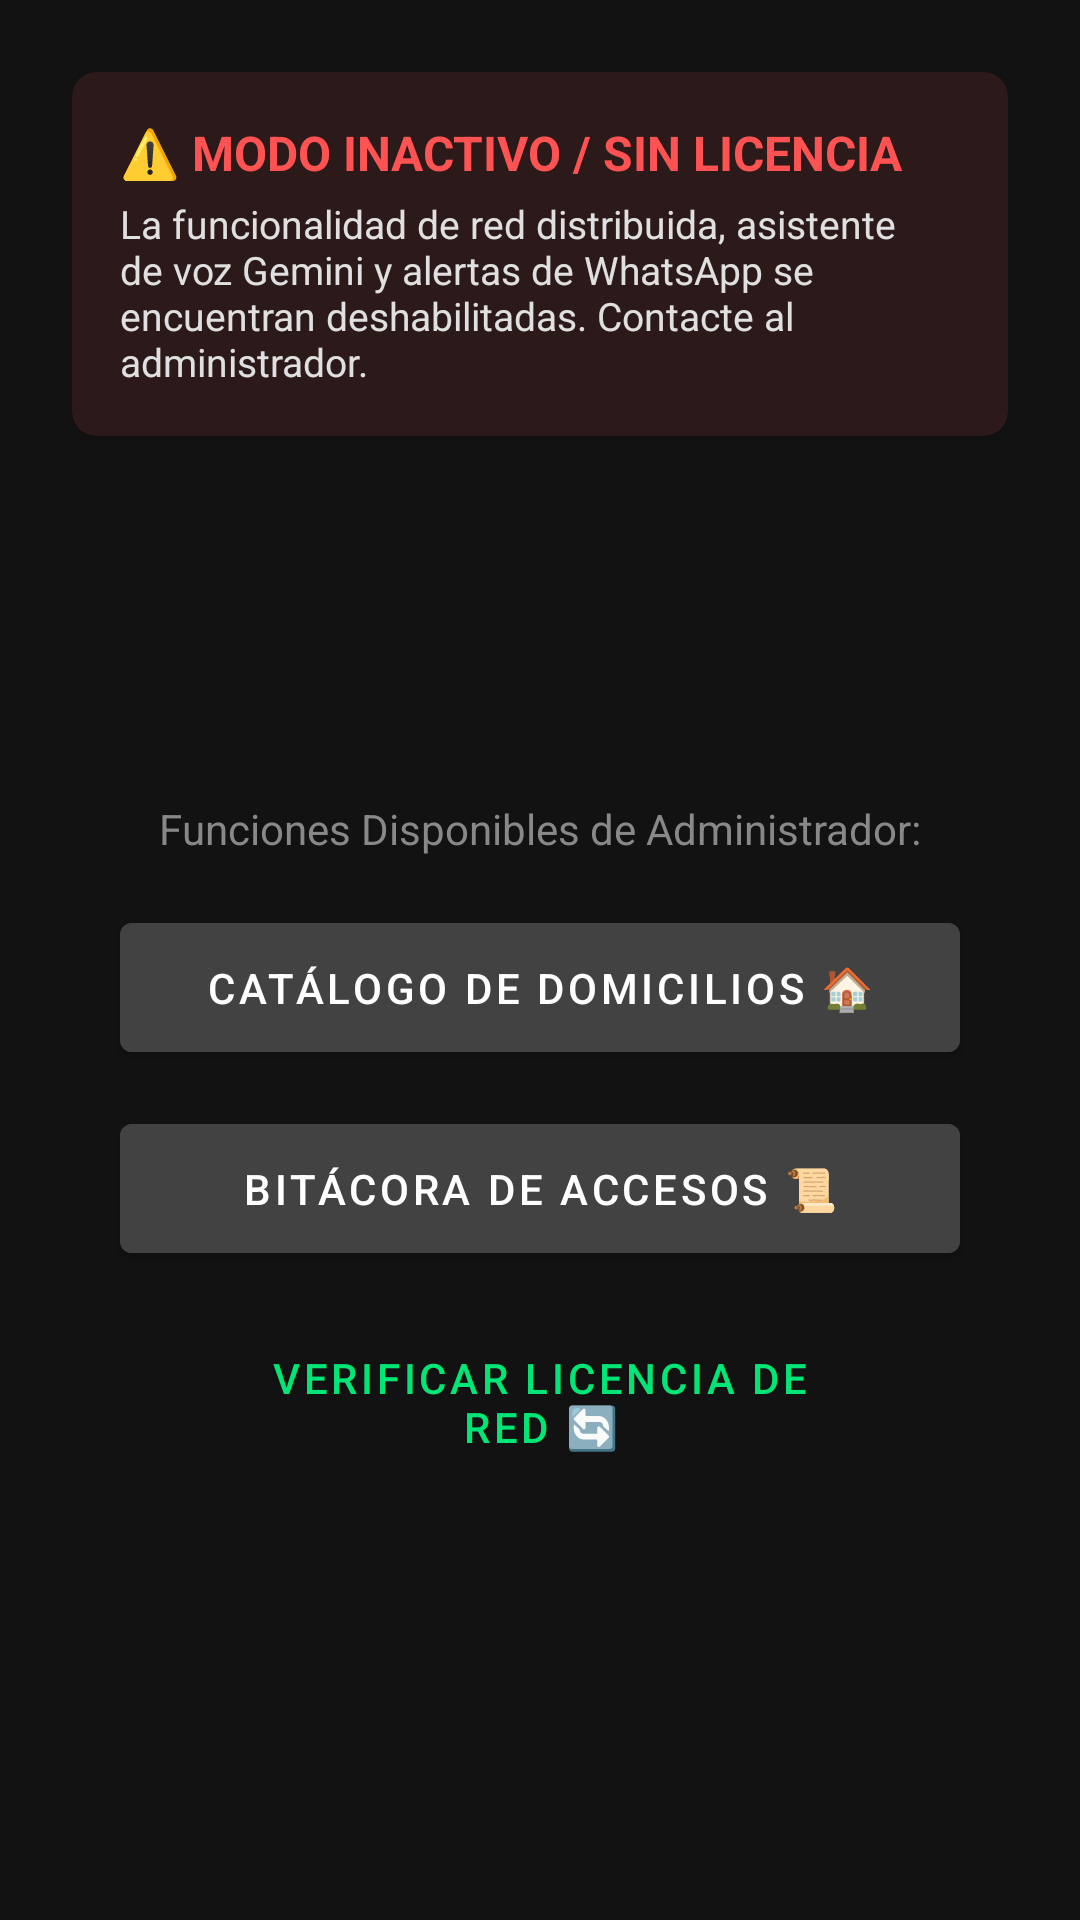

The Android layout XML behind this screen, and the referenced resources:
<!-- AndroidManifest.xml: application theme Theme.RondyAccesos -->
<!-- res/layout/activity_limited_feature.xml -->
<?xml version="1.0" encoding="utf-8"?>
<androidx.constraintlayout.widget.ConstraintLayout
    xmlns:android="http://schemas.android.com/apk/res/android"
    xmlns:app="http://schemas.android.com/apk/res-auto"
    android:layout_width="match_parent"
    android:layout_height="match_parent"
    android:background="#121212"
    android:padding="24dp"
    android:layout_marginTop="?attr/actionBarSize">

    
    <androidx.cardview.widget.CardView
        android:id="@+id/cardLicenciaWarning"
        android:layout_width="match_parent"
        android:layout_height="wrap_content"
        app:cardBackgroundColor="#2C1A1A"
        app:cardCornerRadius="8dp"
        app:layout_constraintTop_toTopOf="parent"
        app:layout_constraintStart_toStartOf="parent"
        app:layout_constraintEnd_toEndOf="parent">

        <LinearLayout
            android:layout_width="match_parent"
            android:layout_height="wrap_content"
            android:orientation="vertical"
            android:padding="16dp">

            <TextView
                android:layout_width="wrap_content"
                android:layout_height="wrap_content"
                android:text="⚠️ MODO INACTIVO / SIN LICENCIA"
                android:textColor="#FF5252"
                android:textSize="16sp"
                android:textStyle="bold"/>

            <TextView
                android:layout_width="wrap_content"
                android:layout_height="wrap_content"
                android:text="La funcionalidad de red distribuida, asistente de voz Gemini y alertas de WhatsApp se encuentran deshabilitadas. Contacte al administrador."
                android:textColor="#E0E0E0"
                android:textSize="13sp"
                android:layout_marginTop="4dp"/>
        </LinearLayout>
    </androidx.cardview.widget.CardView>

    
    <LinearLayout
        android:layout_width="match_parent"
        android:layout_height="wrap_content"
        android:orientation="vertical"
        android:gravity="center_horizontal"
        app:layout_constraintTop_toBottomOf="@id/cardLicenciaWarning"
        app:layout_constraintBottom_toBottomOf="parent">

        <TextView
            android:layout_width="wrap_content"
            android:layout_height="wrap_content"
            android:text="Funciones Disponibles de Administrador:"
            android:textColor="#888888"
            android:textSize="14sp"
            android:layout_marginBottom="16dp"/>

        
        <Button
            android:id="@+id/btnAltaDomiciliosLimitado"
            android:layout_width="280dp"
            android:layout_height="55dp"
            android:text="Catálogo de Domicilios 🏠"
            android:backgroundTint="#424242"
            android:layout_marginBottom="12dp"/>

        
        <Button
            android:id="@+id/btnVerBitacoraLimitado"
            android:layout_width="280dp"
            android:layout_height="55dp"
            android:text="Bitácora de Accesos 📜"
            android:backgroundTint="#424242"
            android:layout_marginBottom="16dp"/>

        
        <Button
            android:id="@+id/btnReintentarLicencia"
            android:layout_width="220dp"
            android:layout_height="wrap_content"
            android:text="Verificar Licencia de Red 🔄"
            style="@style/Widget.MaterialComponents.Button.TextButton"
            android:textColor="#00E676"/>
    </LinearLayout>

</androidx.constraintlayout.widget.ConstraintLayout>
<!-- resources referenced by this layout -->
<resources>
  <style name="Theme.RondyAccesos" parent="Theme.MaterialComponents.DayNight.NoActionBar">
          
          <item name="colorPrimary">@color/purple_500</item>
          <item name="colorPrimaryVariant">@color/purple_700</item>
          <item name="colorOnPrimary">@color/white</item>
          
          <item name="colorSecondary">@color/teal_200</item>
          <item name="colorSecondaryVariant">@color/teal_700</item>
          <item name="colorOnSecondary">@color/black</item>
          
  
          
          <item name="android:windowFullscreen">false</item>
          <item name="android:windowContentOverlay">@null</item>
          <item name="android:statusBarColor">@color/purple_700</item>
      </style>
  <!-- not gathered from this repository: default colours our renderer supplied (Android Studio template values) -->
  <color name="purple_500">#FF6200EE</color>
  <color name="purple_700">#FF3700B3</color>
  <color name="teal_200">#FF03DAC5</color>
  <color name="teal_700">#FF018786</color>
  <color name="black">#FF000000</color>
  <color name="white">#FFFFFFFF</color>
</resources>
